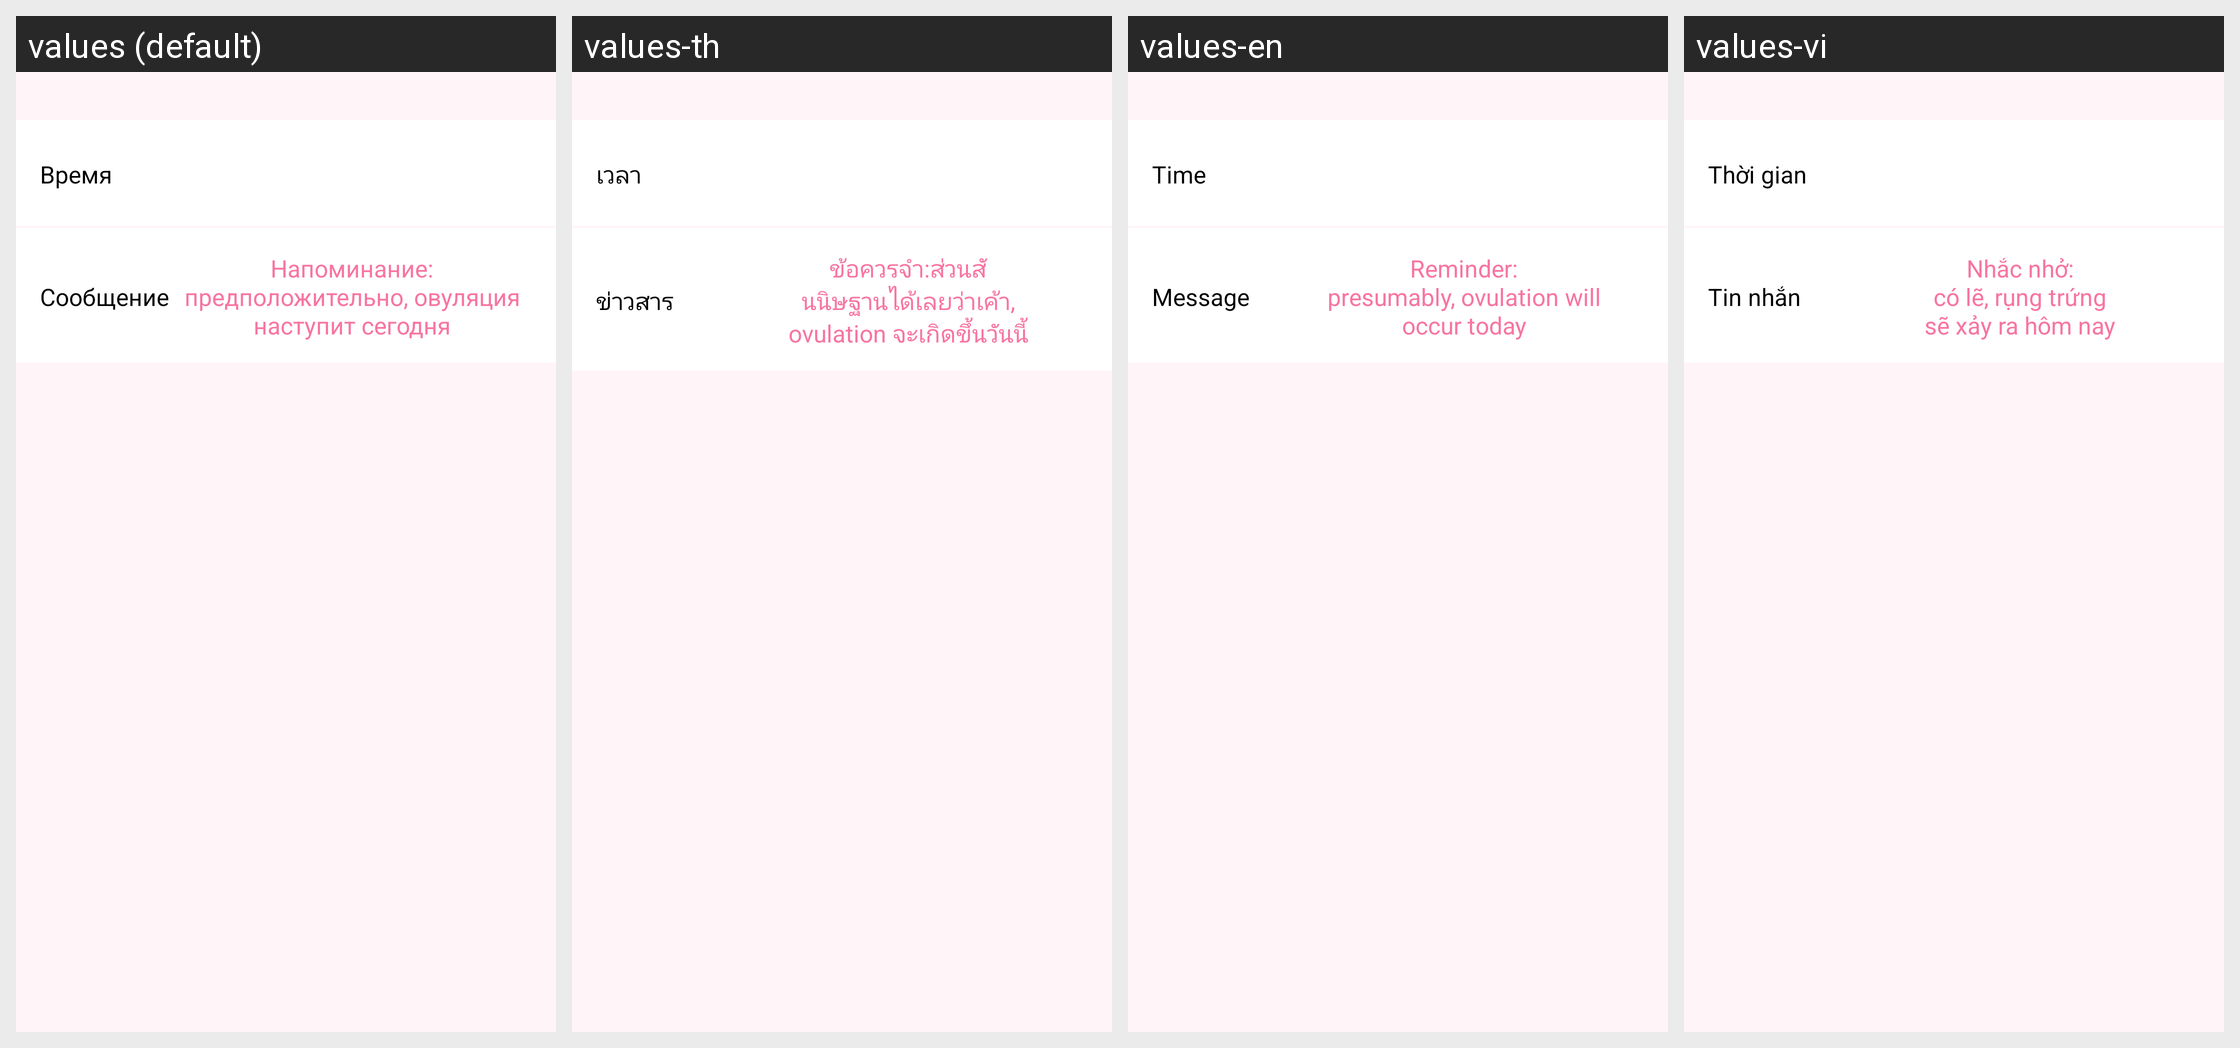

This grid shows one Android layout under several languages. Give, for every string resource on the screen, its name, the default text and each shown locale's text.
Android screen res/layout/fragment_ovulation_notification.xml rendered under 4 locales, left to right: values (default), values-th, values-en, values-vi. Device: Nexus 5 (rendered at 1080×1920; each locale shown at half size, 540×960, under a caption strip naming it); theme AppTheme.
Other locales in the repository, not shown: values-es, values-es-rES, values-pt, values-zh, values-zh-rCN.
Strings drawn on this screen, with the default value and each locale's value (text and hints the layout hard-codes, and strings that could not be matched under every locale, appear in the picture but are not listed):

time
  values: Время
  values-th: เวลา
  values-en: Time
  values-vi: Thời gian

message
  values: Сообщение
  values-th: ข่าวสาร
  values-en: Message
  values-vi: Tin nhắn

ovulation_will_stsrt_message
  values: Напоминание:
      предположительно, овуляция
      наступит сегодня
  values-th: ข้อควรจำ:ส่วนสั
      นนิษฐานได้เลยว่าเค้า,
      ovulation จะเกิดขึ้นวันนี้
  values-en: Reminder:
      presumably, ovulation will
      occur today
  values-vi: Nhắc nhở:
      có lẽ, rụng trứng
      sẽ xảy ra hôm nay
